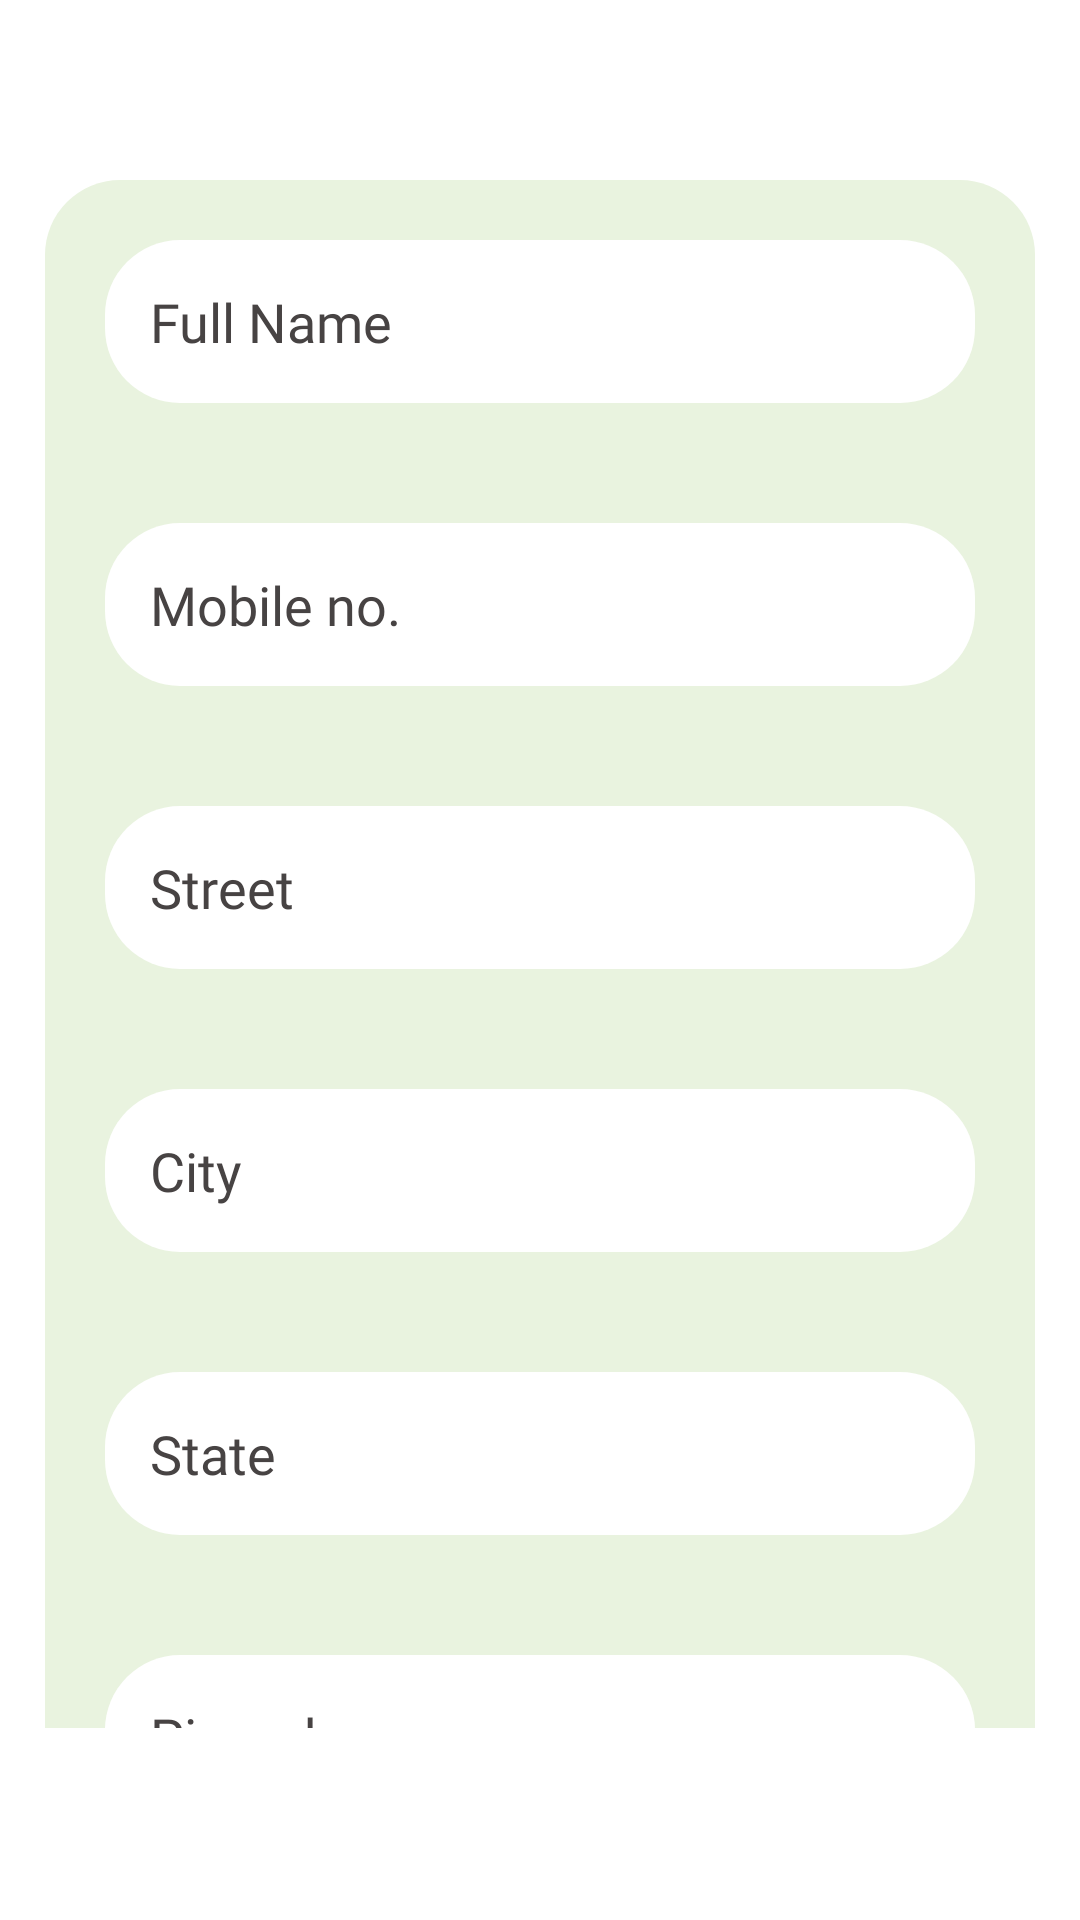

The Android layout XML behind this screen, and the referenced resources:
<!-- AndroidManifest.xml: application theme Theme.OrderOn -->
<!-- res/layout/fragment_new_address.xml -->
<?xml version="1.0" encoding="utf-8"?>
<androidx.constraintlayout.widget.ConstraintLayout xmlns:android="http://schemas.android.com/apk/res/android"
    xmlns:app="http://schemas.android.com/apk/res-auto"
    xmlns:tools="http://schemas.android.com/tools"
    android:id="@+id/constraintLayout"
    android:layout_width="match_parent"
    android:layout_height="match_parent"
    tools:context=".fragments.HomeFragment">

    <ProgressBar
        android:id="@+id/addressProgressBar"
        style="?android:attr/progressBarStyle"
        android:layout_width="wrap_content"
        android:layout_height="wrap_content"
        android:indeterminateTint="#CD3333"
        android:visibility="gone"
        app:layout_constraintBottom_toBottomOf="parent"
        app:layout_constraintEnd_toEndOf="parent"
        app:layout_constraintStart_toStartOf="parent"
        app:layout_constraintTop_toTopOf="parent"
        android:elevation="2dp"/>

    <ImageView
        android:id="@+id/imageView"
        android:layout_width="236dp"
        android:layout_height="75dp"
        android:layout_marginTop="16dp"
        android:contentDescription="@string/logo_desc"
        app:layout_constraintEnd_toEndOf="parent"
        app:layout_constraintHorizontal_bias="0.497"
        app:layout_constraintStart_toStartOf="parent"
        app:layout_constraintTop_toTopOf="parent"
        app:srcCompat="@drawable/orderon_logo"
        tools:ignore="ImageContrastCheck" />

    <TextView
        android:id="@+id/moto"
        android:layout_width="wrap_content"
        android:layout_height="wrap_content"
        android:fontFamily="@font/ubuntu_medium"
        android:text="New Address"
        android:textColor="@color/colorPrimary"
        android:textSize="24sp"
        app:layout_constraintBottom_toTopOf="@+id/homeScrollLinearLayout"
        app:layout_constraintEnd_toEndOf="parent"
        app:layout_constraintHorizontal_bias="0.494"
        app:layout_constraintStart_toStartOf="parent"
        app:layout_constraintTop_toBottomOf="@+id/imageView"
        app:layout_constraintVertical_bias="0.0" />

    <LinearLayout
        android:id="@+id/addressScrollLinearLayout"
        android:layout_width="match_parent"
        android:layout_height="595dp"
        android:background="@drawable/top_round_corner_layout"
        android:orientation="vertical"
        app:layout_constraintBottom_toBottomOf="parent"
        app:layout_constraintEnd_toEndOf="parent"
        app:layout_constraintHorizontal_bias="1.0"
        app:layout_constraintStart_toStartOf="parent"
        app:layout_constraintTop_toTopOf="parent"
        app:layout_constraintVertical_bias="1.0">

        <ScrollView
            android:id="@+id/address_screen_scroll"
            android:layout_width="match_parent"
            android:layout_height="516dp"
            android:layout_margin="15dp"
            android:scrollbars="none">

            <LinearLayout
                android:id="@+id/addressInputLinearLayout"
                android:layout_width="match_parent"
                android:layout_height="wrap_content"
                android:layout_gravity="center_horizontal"
                android:background="@drawable/login_round_corners_bg"
                android:orientation="vertical"
                app:layout_constraintEnd_toEndOf="parent"
                app:layout_constraintHorizontal_bias="0.492"
                app:layout_constraintStart_toStartOf="parent"
                app:layout_constraintTop_toBottomOf="@+id/signupHeading">

                <EditText
                    android:id="@+id/addFullNameInput"
                    android:layout_width="match_parent"
                    android:layout_height="wrap_content"
                    android:layout_margin="20dp"
                    android:background="@drawable/input_text_bg"
                    android:ems="10"
                    android:fontFamily="@font/ubuntu_medium"
                    android:hint="Full Name"
                    android:padding="15dp"
                    android:textColor="@color/textColor"
                    android:textColorHint="@color/textColor" />

                <EditText
                    android:id="@+id/addMobileInput"
                    android:layout_width="match_parent"
                    android:layout_height="wrap_content"
                    android:layout_margin="20dp"
                    android:background="@drawable/input_text_bg"
                    android:ems="10"
                    android:fontFamily="@font/ubuntu_medium"
                    android:hint="Mobile no."
                    android:inputType="phone"
                    android:padding="15dp"
                    android:textColor="@color/textColor"
                    android:textColorHint="@color/textColor" />

                <EditText
                    android:id="@+id/addStreetInput"
                    android:layout_width="match_parent"
                    android:layout_height="wrap_content"
                    android:layout_margin="20dp"
                    android:background="@drawable/input_text_bg"
                    android:ems="10"
                    android:fontFamily="@font/ubuntu_medium"
                    android:hint="Street"
                    android:padding="15dp"
                    android:textColor="@color/textColor"
                    android:textColorHint="@color/textColor" />

                <EditText
                    android:id="@+id/addCityInput"
                    android:layout_width="match_parent"
                    android:layout_height="wrap_content"
                    android:layout_margin="20dp"
                    android:background="@drawable/input_text_bg"
                    android:ems="10"
                    android:fontFamily="@font/ubuntu_medium"
                    android:hint="City"
                    android:padding="15dp"
                    android:textColor="@color/textColor"
                    android:textColorHint="@color/textColor" />

                <EditText
                    android:id="@+id/addStateInput"
                    android:layout_width="match_parent"
                    android:layout_height="wrap_content"
                    android:layout_margin="20dp"
                    android:background="@drawable/input_text_bg"
                    android:ems="10"
                    android:fontFamily="@font/ubuntu_medium"
                    android:hint="State"
                    android:padding="15dp"
                    android:textColor="@color/textColor"
                    android:textColorHint="@color/textColor" />

                <EditText
                    android:id="@+id/addPincodeInput"
                    android:layout_width="match_parent"
                    android:layout_height="wrap_content"
                    android:layout_margin="20dp"
                    android:background="@drawable/input_text_bg"
                    android:ems="10"
                    android:fontFamily="@font/ubuntu_medium"
                    android:hint="Pincode"
                    android:inputType="textPostalAddress"
                    android:padding="15dp"
                    android:textColor="@color/textColor"
                    android:textColorHint="@color/textColor" />


                <Button
                    android:id="@+id/addSaveButton"
                    android:layout_width="wrap_content"
                    android:layout_height="wrap_content"
                    android:layout_gravity="center_horizontal"
                    android:layout_margin="20dp"
                    android:background="@drawable/input_text_bg"
                    android:fontFamily="@font/ubuntu_medium"
                    android:text="Save"
                    android:textColor="@color/textColor" />
            </LinearLayout>
        </ScrollView>

    </LinearLayout>


</androidx.constraintlayout.widget.ConstraintLayout>

    
<!-- resources referenced by this layout -->
<resources>
  <color name="colorPrimary">#99E625</color>
  <color name="textColor">#474343</color>
  <!-- drawable input_text_bg (drawable) -->
  <?xml version="1.0" encoding="utf-8"?>
  <shape xmlns:android="http://schemas.android.com/apk/res/android"
      android:shape="rectangle">
  
      <solid android:color="@color/white"/>
  
      <corners android:radius="25dp"/>
  </shape>
  <!-- drawable login_round_corners_bg (drawable) -->
  <?xml version="1.0" encoding="utf-8"?>
  <shape xmlns:android="http://schemas.android.com/apk/res/android"
      android:shape="rectangle">
  
      <solid android:color="#E9F3DF"/>
  
      <corners
          android:topLeftRadius="25dp"
          android:topRightRadius="25dp"
          android:bottomLeftRadius="25dp"
          android:bottomRightRadius="25dp"/>
  </shape>
  <string name="logo_desc">logo</string>
  <style name="Theme.OrderOn" parent="Theme.MaterialComponents.DayNight.NoActionBar">
          <item name="windowActionBar">false</item>
          <item name="windowNoTitle">true</item>
          
          <item name="colorPrimary">@color/colorPrimary</item>
          <item name="colorPrimaryVariant">@color/colorPrimaryAccent</item>
          <item name="colorOnPrimary">@color/white</item>
          
          <item name="colorSecondary">@color/teal_200</item>
          <item name="colorSecondaryVariant">@color/teal_700</item>
          <item name="colorOnSecondary">@color/black</item>
          
          <item name="android:statusBarColor" tools:targetApi="l">@color/status_bar</item>
          
      </style>
  <color name="white">#FFFFFFFF</color>
  <color name="colorPrimaryAccent">#A3CC7A</color>
  <color name="teal_200">#FF03DAC5</color>
  <color name="teal_700">#FF018786</color>
  <color name="black">#FF000000</color>
  <color name="status_bar">#2D000000</color>
</resources>
